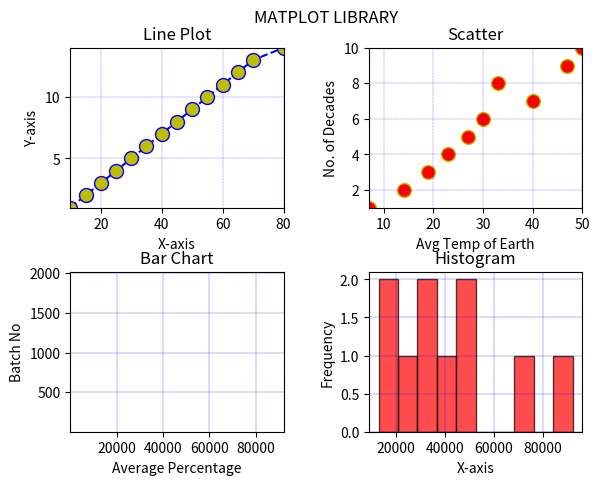

This chart was generated by the following Python code:
import matplotlib.pyplot as plt
x=[10,15,20,25,30,35,40,45,50,55,60,65,70,80]
y=[1,2,3,4,5,6,7,8,9,10,11,12,13,14]
x1=[7,14,19,23,27,30,40,33,47,50]
y1=[1,2,3,4,5,6,7,8,9,10]
x2=[55,61,67,73,77,84,64,90,98,100]
y2=[1,2,3,4,5,6,7,8,9,10]
x3=[13000,18000,23000,29000,33000,41000,50000,45000,70000,92000]
y3=[2011,2012,2013,2014,2015,2016,2017,2018,2019,2020]

plt.subplot(2,2,1)
plt.plot(x,y,'--b',marker='o',mfc='y',markersize=10)
plt.xlim(10,max(x))
plt.ylim(1,max(y))
plt.xlabel('X-axis')
plt.ylabel('Y-axis')
plt.title('Line Plot')
plt.grid(color='b',linestyle='--',linewidth=0.2)

plt.subplot(2,2,2)
plt.scatter(x1,y1,color='r',marker='o',edgecolors='y',s=100)
plt.xlim(7, max(x1))
plt.ylim(1, max(y1))
plt.xlabel('Avg Temp of Earth')
plt.ylabel('No. of Decades')
plt.title('Scatter')
plt.grid(color='b',linestyle='--',linewidth=0.2)

plt.subplot(2,2,3)
plt.bar(x2,y2,color='red')
plt.xlim(55, max(x3))
plt.ylim(1, max(y3))
plt.xlabel('Average Percentage')
plt.ylabel('Batch No')
plt.title('Bar Chart')
plt.grid(color='b',linestyle='-',linewidth=0.2)

plt.subplot(2,2,4)
plt.hist(x3,bins=10,color='red',edgecolor='black',alpha=0.7)
plt.xlabel('X-axis')
plt.ylabel('Frequency')
plt.title('Histogram')
plt.grid(color='b',linewidth=0.2)

plt.suptitle('MATPLOT LIBRARY')
plt.subplots_adjust(left=0.1,right=0.9,top=0.9,bottom=0.1,wspace=0.4,hspace=0.4)
plt.show()
